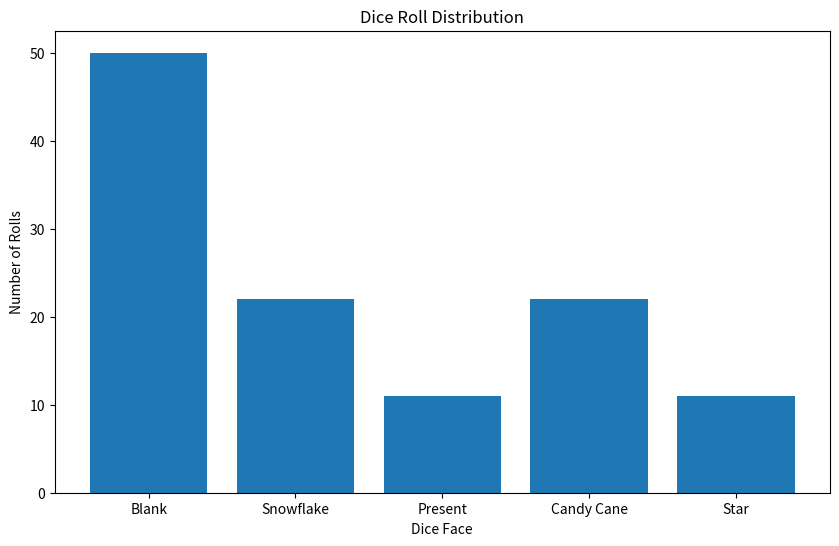

This chart was generated by the following Python code:
import random
import matplotlib.pyplot as plt
from collections import Counter

class WinterDiceGame:
    def __init__(self, num_players, dice_per_player):
        self.num_players = num_players
        self.player_dice = {f"Player {i+1}": dice_per_player for i in range(num_players)}
        self.total_dice = num_players * dice_per_player
        self.turn_count = 0
        self.dice_faces = ['Blank'] * 3 + ['Present'] + ['Snowflake'] + ['Candy Cane'] + ['Star']
        self.roll_distribution = Counter()
        self.player_turns = Counter()
        self.rankings = []

    def roll_dice(self, num_dice):
        rolls = [random.choice(self.dice_faces) for _ in range(num_dice)]
        self.roll_distribution.update(rolls)
        return Counter(rolls)

    def handle_candy_cane_challenge(self, challenger, defender, num_candy_canes):
        defender_roll = self.roll_dice(self.player_dice[defender])
        defender_candy_canes = defender_roll['Candy Cane']
        
        if defender_candy_canes >= num_candy_canes:
            excess = defender_candy_canes - num_candy_canes
            self.player_dice[challenger] += excess
            self.player_dice[defender] -= excess
        else:
            unblocked = num_candy_canes - defender_candy_canes
            self.player_dice[defender] += unblocked
            self.player_dice[challenger] -= unblocked

    def play_turn(self, player):
        self.player_turns[player] += 1
        dice_count = self.player_dice[player]
        if dice_count <= 0:
            return

        roll_result = self.roll_dice(dice_count)
        
        # Handle presents
        presents = roll_result['Present']
        if presents:
            other_players = [p for p in self.player_dice if p != player and self.player_dice[p] > 0]
            for _ in range(presents):
                if not other_players:
                    break
                recipient = random.choice(other_players)
                self.player_dice[player] -= 1
                self.player_dice[recipient] += 1

        # Handle snowflakes
        snowflakes = roll_result['Snowflake']
        self.player_dice[player] -= snowflakes
        self.total_dice -= snowflakes

        # Handle candy canes
        candy_canes = roll_result['Candy Cane']
        if candy_canes:
            active_players = [p for p in self.player_dice if self.player_dice[p] > 0]
            next_player_index = (active_players.index(player) + 1) % len(active_players)
            next_player = active_players[next_player_index]
            self.handle_candy_cane_challenge(player, next_player, candy_canes)

        # Handle stars
        stars = roll_result['Star']
        self.player_dice[player] -= stars
        self.total_dice -= stars

        # Check if player has won (zero dice)
        if self.player_dice[player] <= 0:
            self.player_dice[player] = 0
            if player not in self.rankings:
                self.rankings.append(player)
                print(f"{player} has finished in place {len(self.rankings)}!")

    def play_game(self):
        while len(self.rankings) < self.num_players - 1:
            self.turn_count += 1
            for player in list(self.player_dice.keys()):
                if player in self.rankings:
                    continue
                
                print(f"\nTurn {self.turn_count} - {player}'s turn:")
                print(f"Dice counts: {self.player_dice}")
                print(f"Total dice: {self.total_dice}")
                
                self.play_turn(player)

        # Determine last place
        remaining_player = [p for p in self.player_dice if p not in self.rankings][0]
        self.rankings.append(remaining_player)
        
        print(f"\nGame Over!")
        for i, player in enumerate(self.rankings, 1):
            print(f"{i}. {player}")
        
        self.display_statistics()

    def display_statistics(self):
        print("\nGame Statistics:")
        print(f"Total turns: {self.turn_count}")
        print("Player turns:", dict(self.player_turns))
        
        # Dice roll distribution graph
        plt.figure(figsize=(10, 6))
        plt.bar(self.roll_distribution.keys(), self.roll_distribution.values())
        plt.title("Dice Roll Distribution")
        plt.xlabel("Dice Face")
        plt.ylabel("Number of Rolls")
        plt.show()

# Run the simulation
num_players = 5
dice_per_player = 5

game = WinterDiceGame(num_players, dice_per_player)
game.play_game()